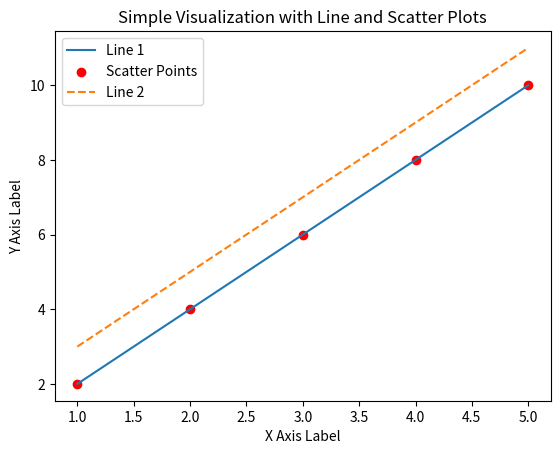

Write the Python code that produced this figure.
import matplotlib.pyplot as plt

x = [1,2,3,4,5]
y = [2,4,6,8,10]

plt.plot(x, y, label='Line 1', marker='')

plt.scatter(x, y, color = 'red', label = 'Scatter Points')

x2 = [1, 2, 3, 4, 5]
y2 = [3, 5, 7, 9, 11]
plt.plot(x2, y2, label='Line 2', linestyle='--')  

plt.title("Simple Visualization with Line and Scatter Plots")
plt.xlabel("X Axis Label")
plt.ylabel("Y Axis Label")

plt.legend()
plt.show()